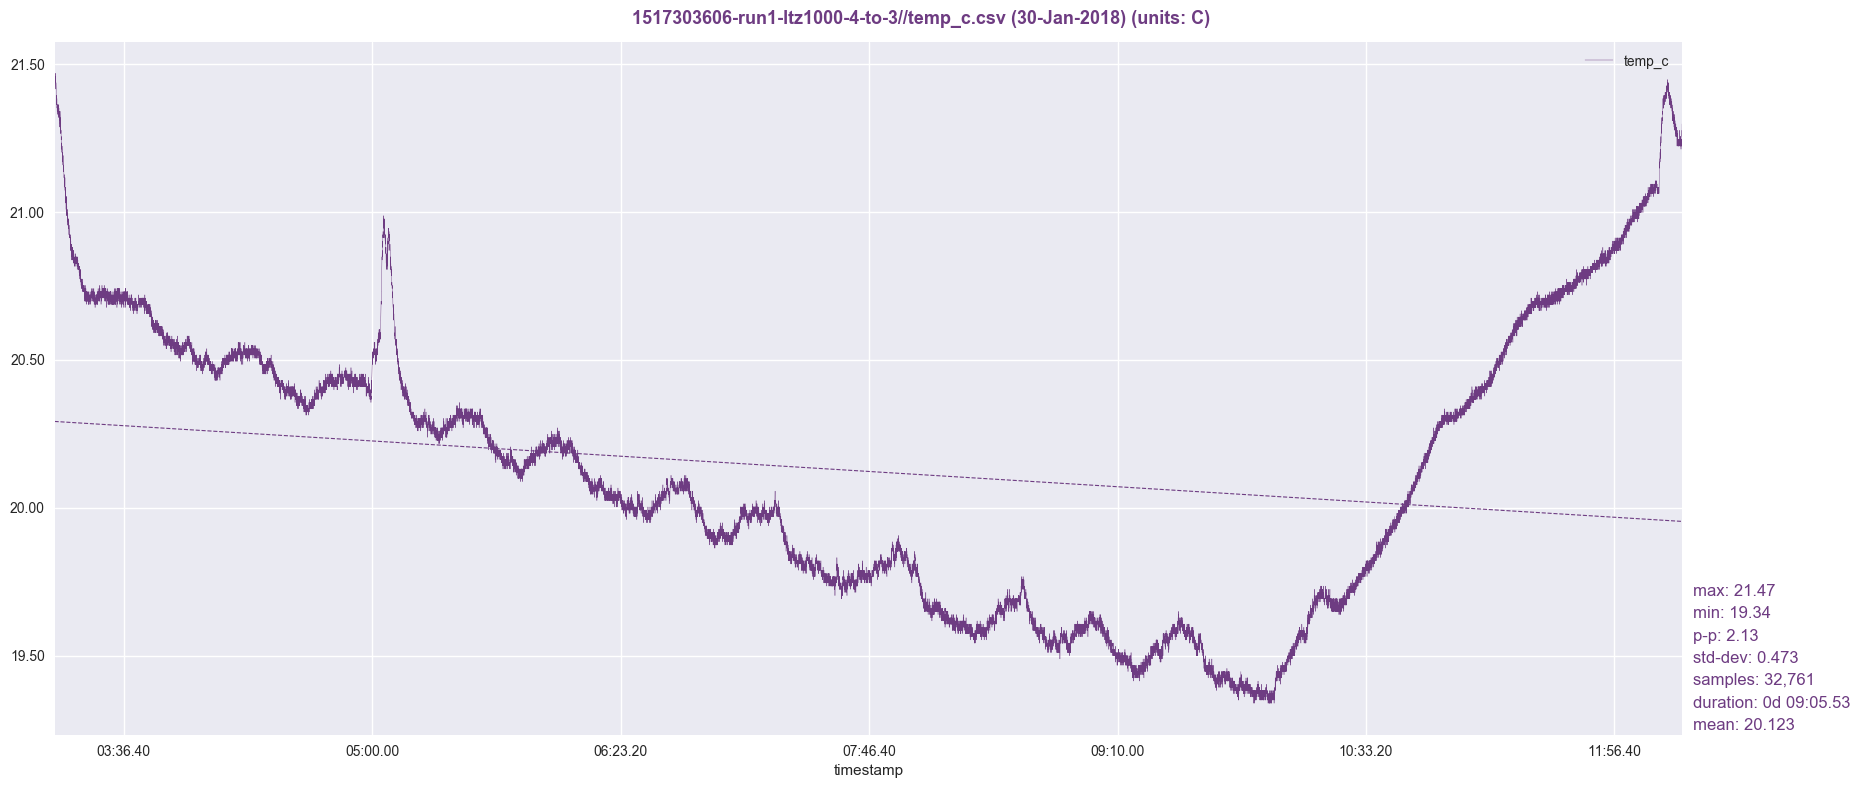

The file beside this chart, header and first rows:
timestamp, temp_c
1517303608, 21.45
1517303609, 21.46
1517303610, 21.46
1517303611, 21.47
1517303612, 21.44
1517303613, 21.45
1517303614, 21.45
1517303615, 21.45
1517303616, 21.46
1517303617, 21.46
1517303618, 21.46
1517303619, 21.45
1517303620, 21.45
1517303621, 21.45
1517303622, 21.46
1517303623, 21.45
1517303624, 21.44
1517303625, 21.46
1517303626, 21.46
1517303627, 21.47
1517303628, 21.45
1517303629, 21.46
1517303630, 21.45
1517303631, 21.45
1517303632, 21.45
1517303633, 21.41
1517303634, 21.44
1517303635, 21.44
1517303636, 21.44
1517303637, 21.43
1517303638, 21.43
1517303639, 21.41
1517303640, 21.41
1517303641, 21.41
1517303642, 21.4
1517303643, 21.41
1517303644, 21.37
1517303645, 21.39
1517303646, 21.38
1517303647, 21.39
1517303648, 21.38
1517303649, 21.37
1517303650, 21.38
1517303651, 21.38
1517303652, 21.37
1517303653, 21.36
1517303654, 21.38
1517303655, 21.35
1517303656, 21.35
1517303657, 21.36
1517303658, 21.35
1517303659, 21.36
1517303660, 21.34
1517303661, 21.36
1517303662, 21.36
1517303663, 21.34
1517303664, 21.35
1517303665, 21.35
1517303666, 21.34
1517303667, 21.36
... 32,701 more rows
